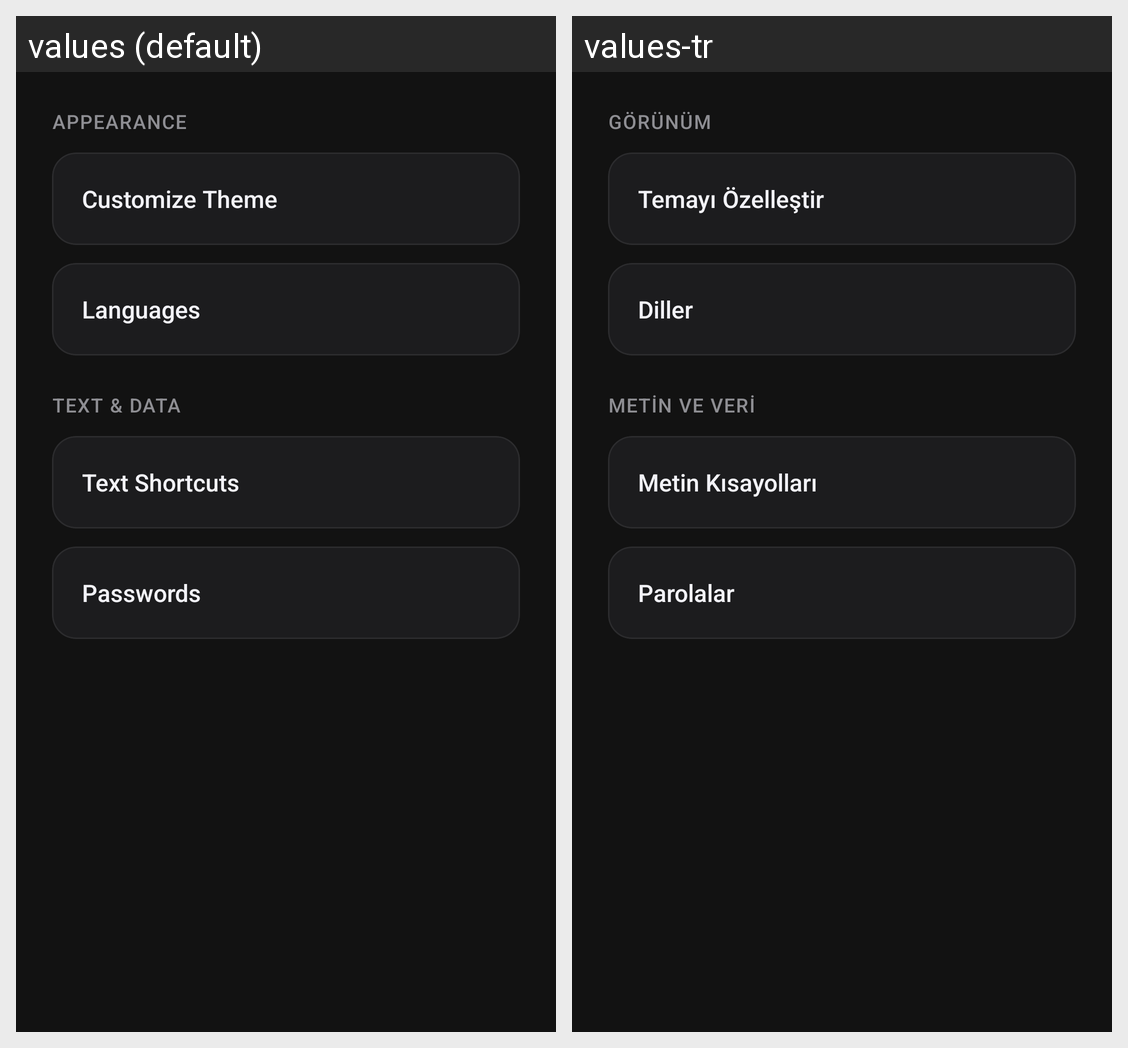

The Android screen above is rendered under two locales of the same app. Produce the string resources it draws, with the default and per-locale values.
Android screen res/layout/fragment_settings.xml rendered under 2 locales, left to right: values (default), values-tr. Device: Nexus 5 (rendered at 1080×1920; each locale shown at half size, 540×960, under a caption strip naming it); theme Theme.Keyboard.
Strings drawn on this screen, with the default value and each locale's value (text and hints the layout hard-codes, and strings that could not be matched under every locale, appear in the picture but are not listed):

label_appearance
  values: APPEARANCE
  values-tr: GÖRÜNÜM

btn_theme_customize
  values: Customize Theme
  values-tr: Temayı Özelleştir

btn_languages
  values: Languages
  values-tr: Diller

label_text_data
  values: TEXT & DATA
  values-tr: METİN VE VERİ

btn_shortcuts
  values: Text Shortcuts
  values-tr: Metin Kısayolları

btn_passwords
  values: Passwords
  values-tr: Parolalar
